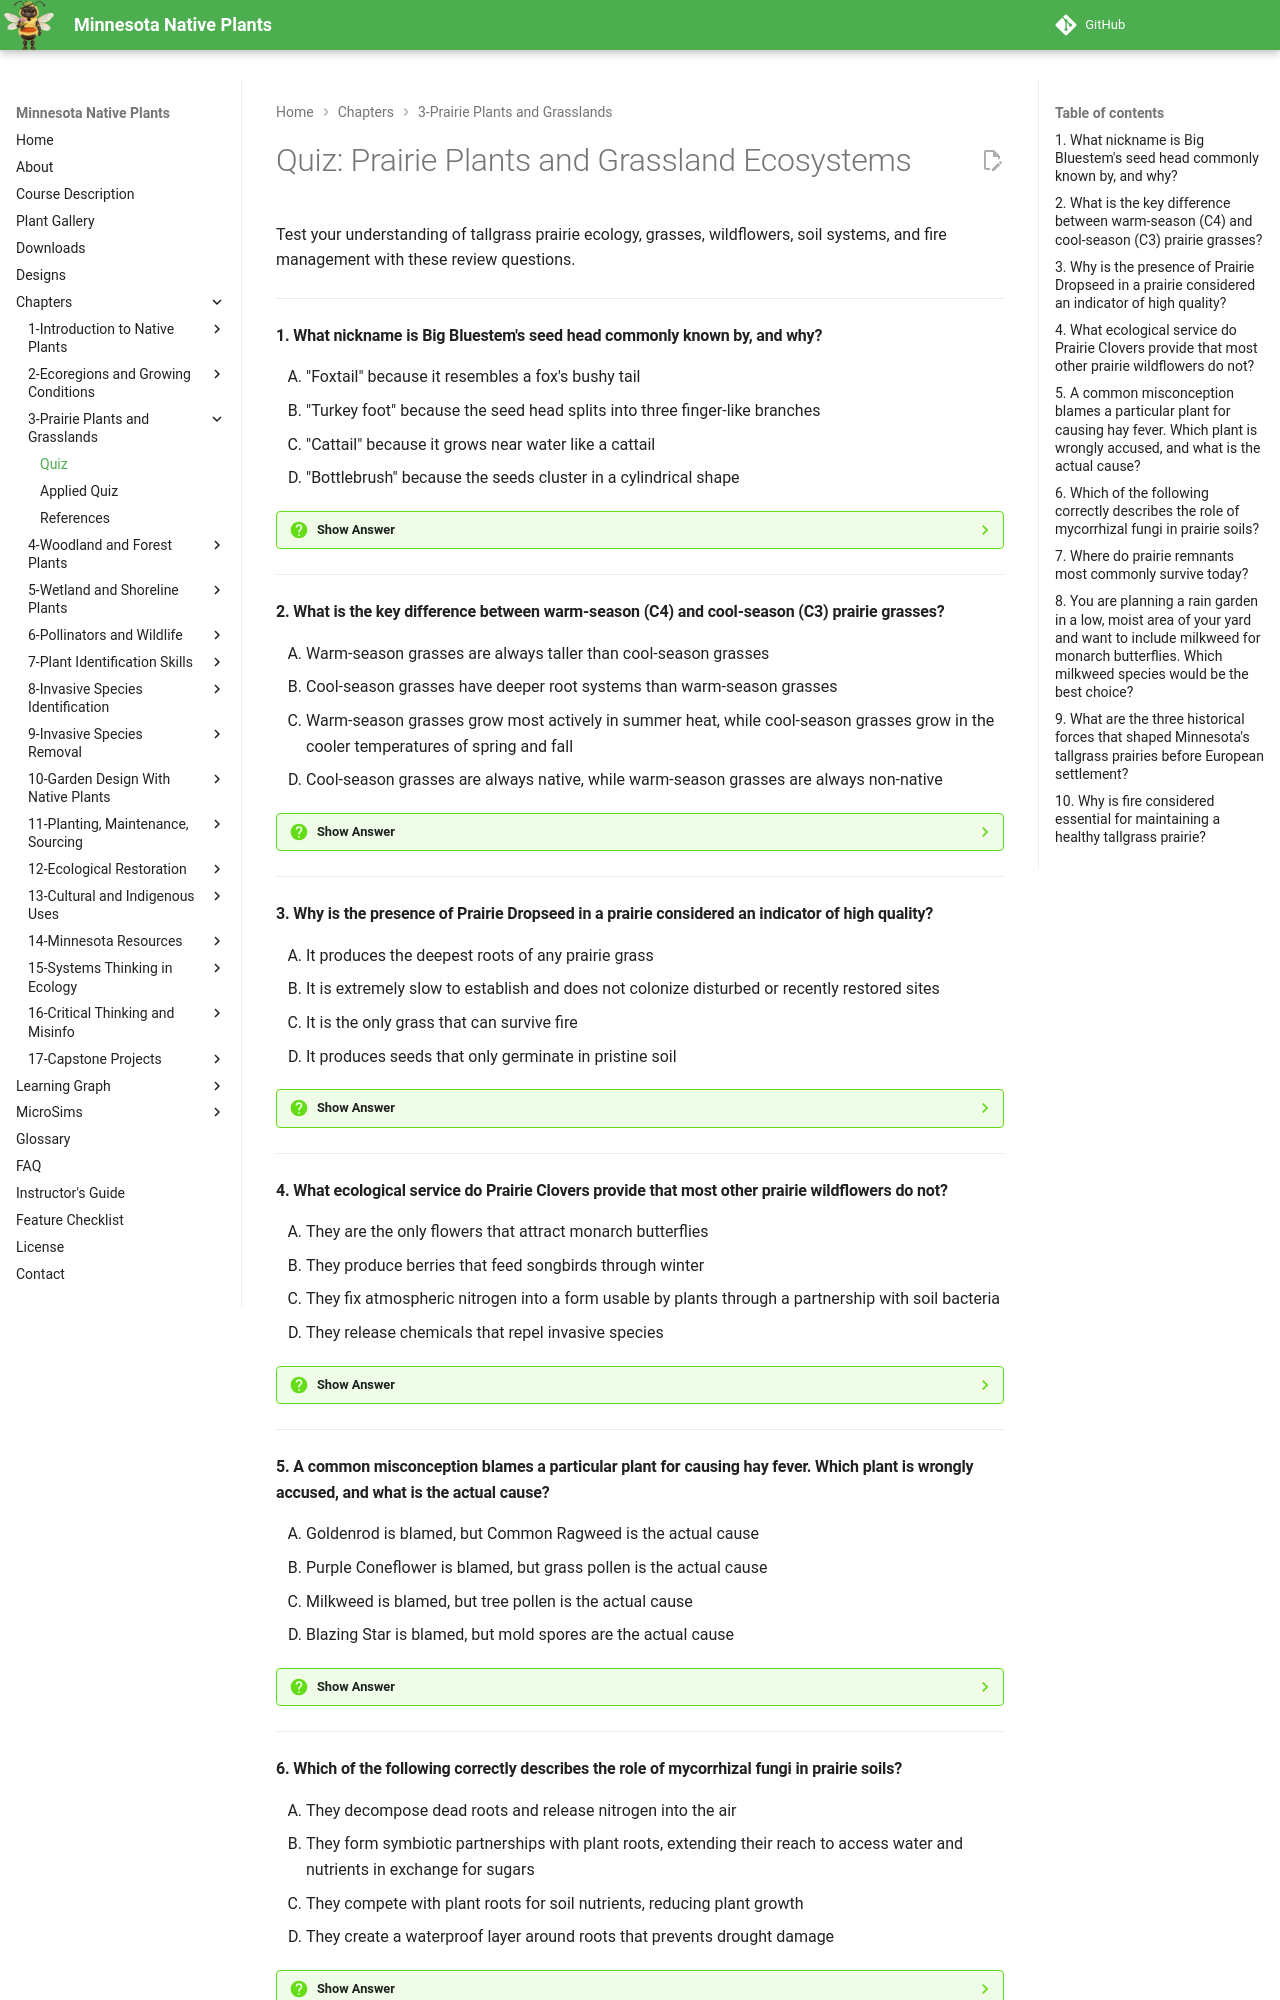

repository: arunbatchu/minnesota-native-plants · page: chapters/03-prairie-plants-grasslands/quiz/index.html · generator: mkdocs

# Quiz: Prairie Plants and Grassland Ecosystems

Test your understanding of tallgrass prairie ecology, grasses, wildflowers, soil systems, and fire management with these review questions.

---

#### 1. What nickname is Big Bluestem's seed head commonly known by, and why?

<ol type="A" class="upper-alpha">
<li>"Foxtail" because it resembles a fox's bushy tail</li>
<li>"Turkey foot" because the seed head splits into three finger-like branches</li>
<li>"Cattail" because it grows near water like a cattail</li>
<li>"Bottlebrush" because the seeds cluster in a cylindrical shape</li>
</ol>

??? question "Show Answer"
    The correct answer is **B**. Big Bluestem's seed head typically splits into three finger-like branches that resemble a turkey's foot, earning it the nickname "turkey foot." Big Bluestem is the signature grass of the tallgrass prairie, growing up to eight feet tall, and is so closely associated with this ecosystem that it is sometimes called the "Big Bluestem prairie."

    **Concept Tested:** Big Bluestem

    **See:** [Chapter 3](index.md)

---

#### 2. What is the key difference between warm-season (C4) and cool-season (C3) prairie grasses?

<ol type="A" class="upper-alpha">
<li>Warm-season grasses are always taller than cool-season grasses</li>
<li>Cool-season grasses have deeper root systems than warm-season grasses</li>
<li>Warm-season grasses grow most actively in summer heat, while cool-season grasses grow in the cooler temperatures of spring and fall</li>
<li>Cool-season grasses are always native, while warm-season grasses are always non-native</li>
</ol>

??? question "Show Answer"
    The correct answer is **C**. Warm-season (C4) grasses begin growing in late spring and reach peak growth during the hottest summer months, using a more efficient photosynthetic pathway for hot conditions. Cool-season (C3) grasses green up earlier and grow most actively in the moderate temperatures of spring and fall. Both types include native species, and height varies by species, not by season category.

    **Concept Tested:** Warm Season Grasses

    **See:** [Chapter 3](index.md)

---

#### 3. Why is the presence of Prairie Dropseed in a prairie considered an indicator of high quality?

<ol type="A" class="upper-alpha">
<li>It produces the deepest roots of any prairie grass</li>
<li>It is extremely slow to establish and does not colonize disturbed or recently restored sites</li>
<li>It is the only grass that can survive fire</li>
<li>It produces seeds that only germinate in pristine soil</li>
</ol>

??? question "Show Answer"
    The correct answer is **B**. Prairie Dropseed is extremely slow to establish from seed, often taking three or more years to reach maturity, and it typically does not colonize disturbed or recently restored sites. Its presence indicates that a prairie has been relatively undisturbed for a long time. Individual plants may persist for decades. Prairie Dropseed is also notable for its fragrant seed heads, described as smelling like buttered popcorn.

    **Concept Tested:** Prairie Dropseed

    **See:** [Chapter 3](index.md)

---

#### 4. What ecological service do Prairie Clovers provide that most other prairie wildflowers do not?

<ol type="A" class="upper-alpha">
<li>They are the only flowers that attract monarch butterflies</li>
<li>They produce berries that feed songbirds through winter</li>
<li>They fix atmospheric nitrogen into a form usable by plants through a partnership with soil bacteria</li>
<li>They release chemicals that repel invasive species</li>
</ol>

??? question "Show Answer"
    The correct answer is **C**. Prairie Clovers are legumes that partner with specialized soil bacteria to fix atmospheric nitrogen into a form that plants can use. This nitrogen fixation enriches the soil and benefits neighboring plants, making Prairie Clovers important contributors to prairie nutrient cycling. While many other wildflowers support pollinators, the nitrogen-fixing ability is unique to legumes like Prairie Clover and Leadplant.

    **Concept Tested:** Prairie Clover

    **See:** [Chapter 3](index.md)

---

#### 5. A common misconception blames a particular plant for causing hay fever. Which plant is wrongly accused, and what is the actual cause?

<ol type="A" class="upper-alpha">
<li>Goldenrod is blamed, but Common Ragweed is the actual cause</li>
<li>Purple Coneflower is blamed, but grass pollen is the actual cause</li>
<li>Milkweed is blamed, but tree pollen is the actual cause</li>
<li>Blazing Star is blamed, but mold spores are the actual cause</li>
</ol>

??? question "Show Answer"
    The correct answer is **A**. Goldenrod is commonly and incorrectly blamed for hay fever because its bright yellow flowers are visible during allergy season. In reality, Goldenrod pollen is heavy and sticky, carried by insects rather than wind. The true culprit is Common Ragweed, which blooms at the same time and releases vast quantities of lightweight, wind-borne pollen. Ragweed's tiny green flowers go unnoticed compared to Goldenrod's showy display.

    **Concept Tested:** Goldenrod Species

    **See:** [Chapter 3](index.md)

---
